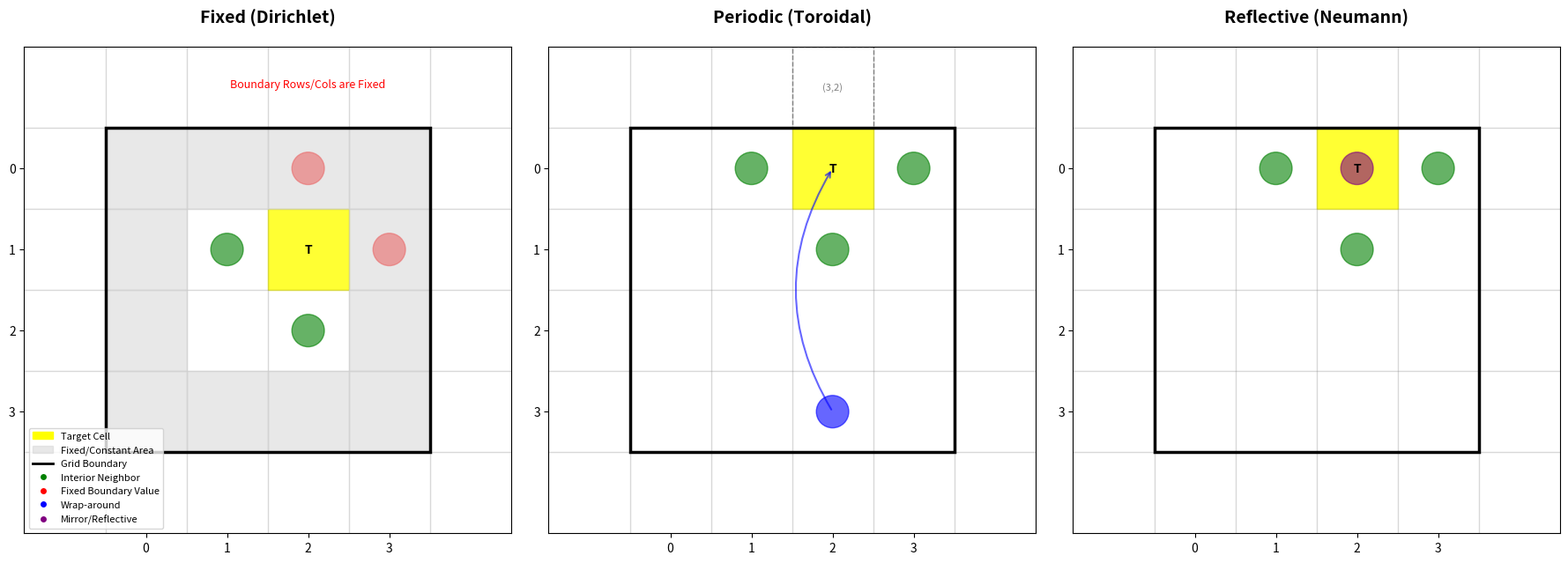

This chart was generated by the following Python code:
import matplotlib.pyplot as plt
import matplotlib.patches as patches
from matplotlib.lines import Line2D
import numpy as np
import os

def create_boundary_comparison_plot():
    """
    Visualizes the differences in 5-point stencil calculations for 
    Fixed, Periodic, and Reflective boundary conditions.
    """
    output_path = "output"
    os.makedirs(output_path, exist_ok=True)

    rows, cols = 4, 4
    fig, axes = plt.subplots(1, 3, figsize=(18, 6))
    titles = ["Fixed (Dirichlet)", "Periodic (Toroidal)", "Reflective (Neumann)"]

    for idx, ax in enumerate(axes):
        # In Dirichlet, the boundary (0 and 3) doesn't move. Target must be interior.
        # In others, we target the edge to show the wrap/reflect logic.
        target_r, target_c = (1, 2) if idx == 0 else (0, 2)

        # Draw main grid
        ax.set_xlim(-1.5, cols + 0.5)
        ax.set_ylim(rows + 0.5, -1.5)
        ax.set_aspect('equal')
        ax.set_title(titles[idx], fontsize=14, fontweight='bold', pad=20)

        # Draw internal grid lines
        for r in range(rows + 1):
            ax.axhline(r - 0.5, color='gray', lw=1, alpha=0.3)
        for c in range(cols + 1):
            ax.axvline(c - 0.5, color='gray', lw=1, alpha=0.3)

        # Mark the actual Grid Range with a thick border
        domain_border = patches.Rectangle((-0.5, -0.5), cols, rows, linewidth=2.5, 
                                          edgecolor='black', facecolor='none', zorder=5)
        ax.add_patch(domain_border)

        # For Dirichlet, shade the non-calculating boundary rows/cols
        if idx == 0:
            for r in range(rows):
                for c in range(cols):
                    if r == 0 or r == rows-1 or c == 0 or c == cols-1:
                        ax.add_patch(patches.Rectangle((c - 0.5, r - 0.5), 1, 1, 
                                                       color='lightgray', alpha=0.5, zorder=2))
            ax.text(cols//2, -1.0, "Boundary Rows/Cols are Fixed", ha='center', color='red', fontsize=9)

        # Highlight the Target Cell
        ax.add_patch(patches.Rectangle((target_c - 0.5, target_r - 0.5), 1, 1, 
                                       color='yellow', alpha=0.8, label='Target Cell'))
        ax.text(target_c, target_r, "T", ha='center', va='center', fontweight='bold')

        # Neighbor Logic
        # Neighbors: (Up, Down, Left, Right)
        raw_neighbors = [(target_r - 1, target_c), (target_r + 1, target_c), 
                         (target_r, target_c - 1), (target_r, target_c + 1)]
        
        resolved_neighbors = []
        ghost_cells = []

        for r, c in raw_neighbors:
            is_out = r < 0 or r >= rows or c < 0 or c >= cols
            
            if titles[idx].startswith("Fixed"):
                # Neighbors are always inside the grid or the immediate fixed boundary
                color = 'red' if (r == 0 or r == rows-1 or c == 0 or c == cols-1) else 'green'
                resolved_neighbors.append((r, c, color))
            
            elif titles[idx].startswith("Periodic"):
                rr, cc = r % rows, c % cols
                if is_out:
                    ghost_cells.append((r, c, f"({rr},{cc})"))
                    resolved_neighbors.append((rr, cc, 'blue'))
                    # Draw wrap-around arrow
                    ax.annotate("", xy=(target_c, target_r), xytext=(cc, rr),
                                arrowprops=dict(arrowstyle="->", color="blue", lw=1.5, alpha=0.6, connectionstyle="arc3,rad=-0.3"))
                else:
                    resolved_neighbors.append((r, c, 'green'))

            elif titles[idx].startswith("Reflective"):
                if is_out:
                    # Mirroring logic: if out of bounds, read from itself or nearest neighbor
                    rr, cc = max(0, min(rows-1, r)), max(0, min(cols-1, c))
                    resolved_neighbors.append((rr, cc, 'purple'))
                    ax.annotate("", xy=(target_c, target_r), xytext=(cc, rr),
                                arrowprops=dict(arrowstyle="->", color="purple", lw=2, alpha=0.6))
                else:
                    resolved_neighbors.append((r, c, 'green'))

        # Draw Neighbors
        for r, c, color in resolved_neighbors:
            ax.add_patch(patches.Circle((c, r), 0.2, color=color, alpha=0.6))
        
        # Draw Ghost Cells (conceptual area outside grid)
        for r, c, label in ghost_cells:
            ax.add_patch(patches.Rectangle((c - 0.5, r - 0.5), 1, 1, 
                                           fill=False, linestyle='--', edgecolor='gray'))
            ax.text(c, r, label, ha='center', va='center', fontsize=8, color='gray')

        # Clean up axes
        ax.set_xticks(range(cols))
        ax.set_yticks(range(rows))
        if idx == 0:
            # Legend only on first plot
            legend_elements = [
                patches.Patch(color='yellow', label='Target Cell'),
                patches.Patch(color='lightgray', alpha=0.5, label='Fixed/Constant Area'),
                Line2D([0], [0], color='black', lw=2, label='Grid Boundary'),
                Line2D([0], [0], marker='o', color='w', markerfacecolor='green', label='Interior Neighbor'),
                Line2D([0], [0], marker='o', color='w', markerfacecolor='red', label='Fixed Boundary Value'),
                Line2D([0], [0], marker='o', color='w', markerfacecolor='blue', label='Wrap-around'),
                Line2D([0], [0], marker='o', color='w', markerfacecolor='purple', label='Mirror/Reflective'),
            ]
            ax.legend(handles=legend_elements, loc='lower left', fontsize=8)

    plt.tight_layout()
    file_name = "boundary_comparison.png"
    plt.savefig(os.path.join(output_path, file_name), dpi=300)
    print(f"Comparison plot saved to {output_path}/{file_name}")
    plt.show()

if __name__ == "__main__":
    create_boundary_comparison_plot()
